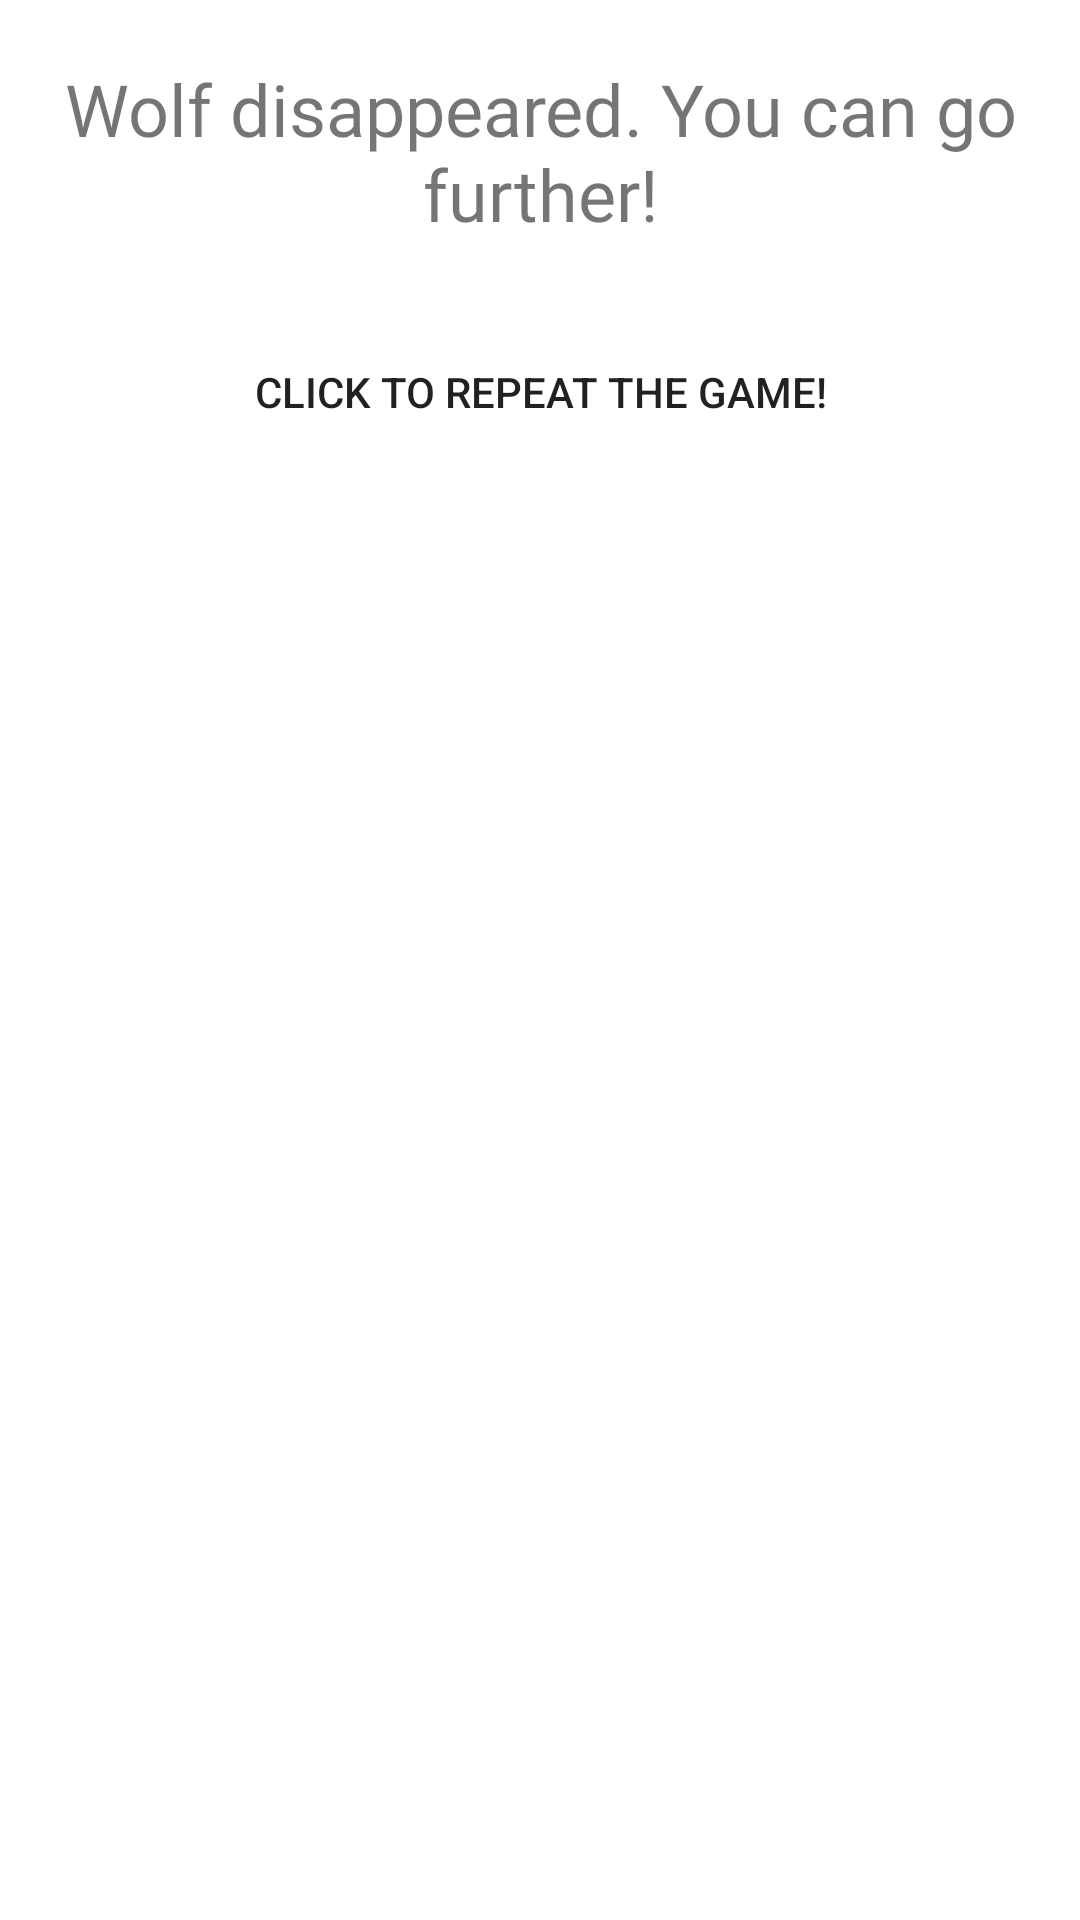

This screen was rendered from an Android layout file. Write that file and the resources it references.
<!-- AndroidManifest.xml: application theme Theme.WolfFlame -->
<!-- res/layout/finish.xml -->
<?xml version="1.0" encoding="utf-8"?>
<androidx.constraintlayout.widget.ConstraintLayout xmlns:android="http://schemas.android.com/apk/res/android"
    xmlns:tools="http://schemas.android.com/tools"
    android:layout_width="match_parent"
    android:layout_height="wrap_content"
    xmlns:app="http://schemas.android.com/apk/res-auto">

    <TextView
        android:id="@+id/disclaimer"
        android:fontFamily="@font/macondo"
        android:layout_width="wrap_content"
        android:layout_height="wrap_content"
        android:layout_margin="10dp"
        android:gravity="center"
        android:padding="10dp"
        android:text="Wolf disappeared. You can go further!"
        android:textSize="24sp"
        app:layout_constraintBottom_toTopOf="@+id/btn_ok"
        app:layout_constraintEnd_toEndOf="parent"
        app:layout_constraintStart_toStartOf="parent"
        app:layout_constraintTop_toTopOf="parent" />

    <Button
        android:id="@+id/btn_ok"
        android:layout_width="wrap_content"
        android:layout_height="40dp"
        android:layout_margin="20dp"
        android:background="@drawable/round_corners"
        android:text="Click to repeat the game!"
        app:layout_constraintEnd_toEndOf="parent"
        app:layout_constraintStart_toStartOf="parent"
        app:layout_constraintTop_toBottomOf="@id/disclaimer"/>

</androidx.constraintlayout.widget.ConstraintLayout>
<!-- resources referenced by this layout -->
<resources>
  <style name="Theme.WolfFlame" parent="Theme.MaterialComponents.DayNight.NoActionBar">
          
          <item name="colorPrimary">#316BB3</item>
          <item name="colorPrimaryVariant">#316BB3</item>
          <item name="colorOnPrimary">@color/white</item>
          
          <item name="colorSecondary">#316BB3</item>
          <item name="colorSecondaryVariant">#316BB3</item>
          <item name="colorOnSecondary">@color/black</item>
          
          <item name="android:statusBarColor" tools:targetApi="l">@color/black</item>
          
      </style>
  <!-- not gathered from this repository: default colours our renderer supplied (Android Studio template values) -->
  <color name="black">#FF000000</color>
  <color name="white">#FFFFFFFF</color>
</resources>
